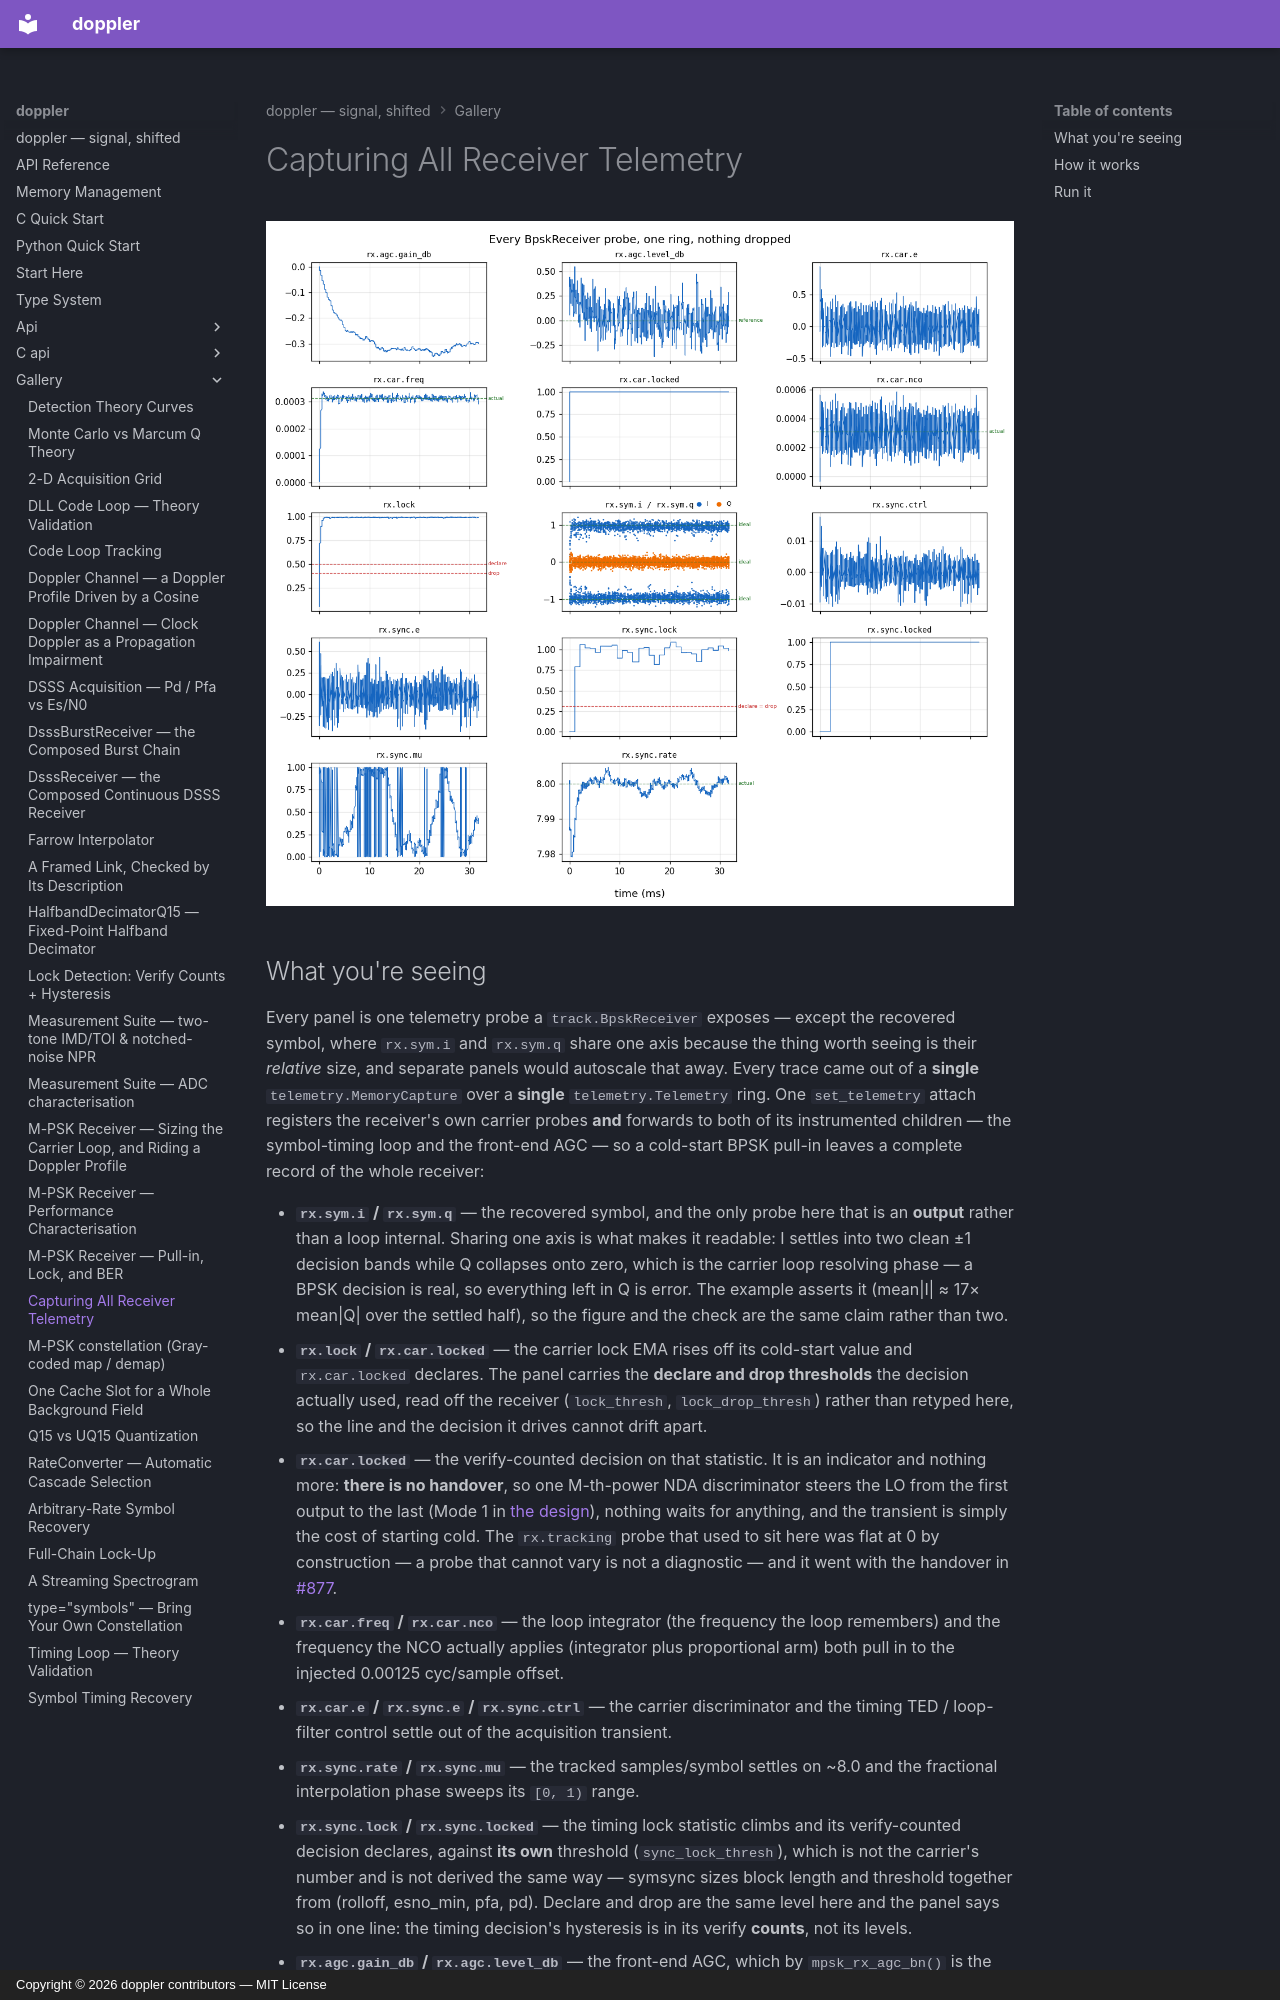

repository: doppler-dsp/doppler · page: gallery/mpsk-telemetry-capture/index.html · generator: mkdocs · copyright: Copyright © 2026 doppler contributors — MIT License

---
description: "every MpskReceiver probe captured and stored from one ring."
---

# Capturing All Receiver Telemetry

![Every BpskReceiver probe captured from one ring](../assets/mpsk_telemetry_capture_demo.png)
